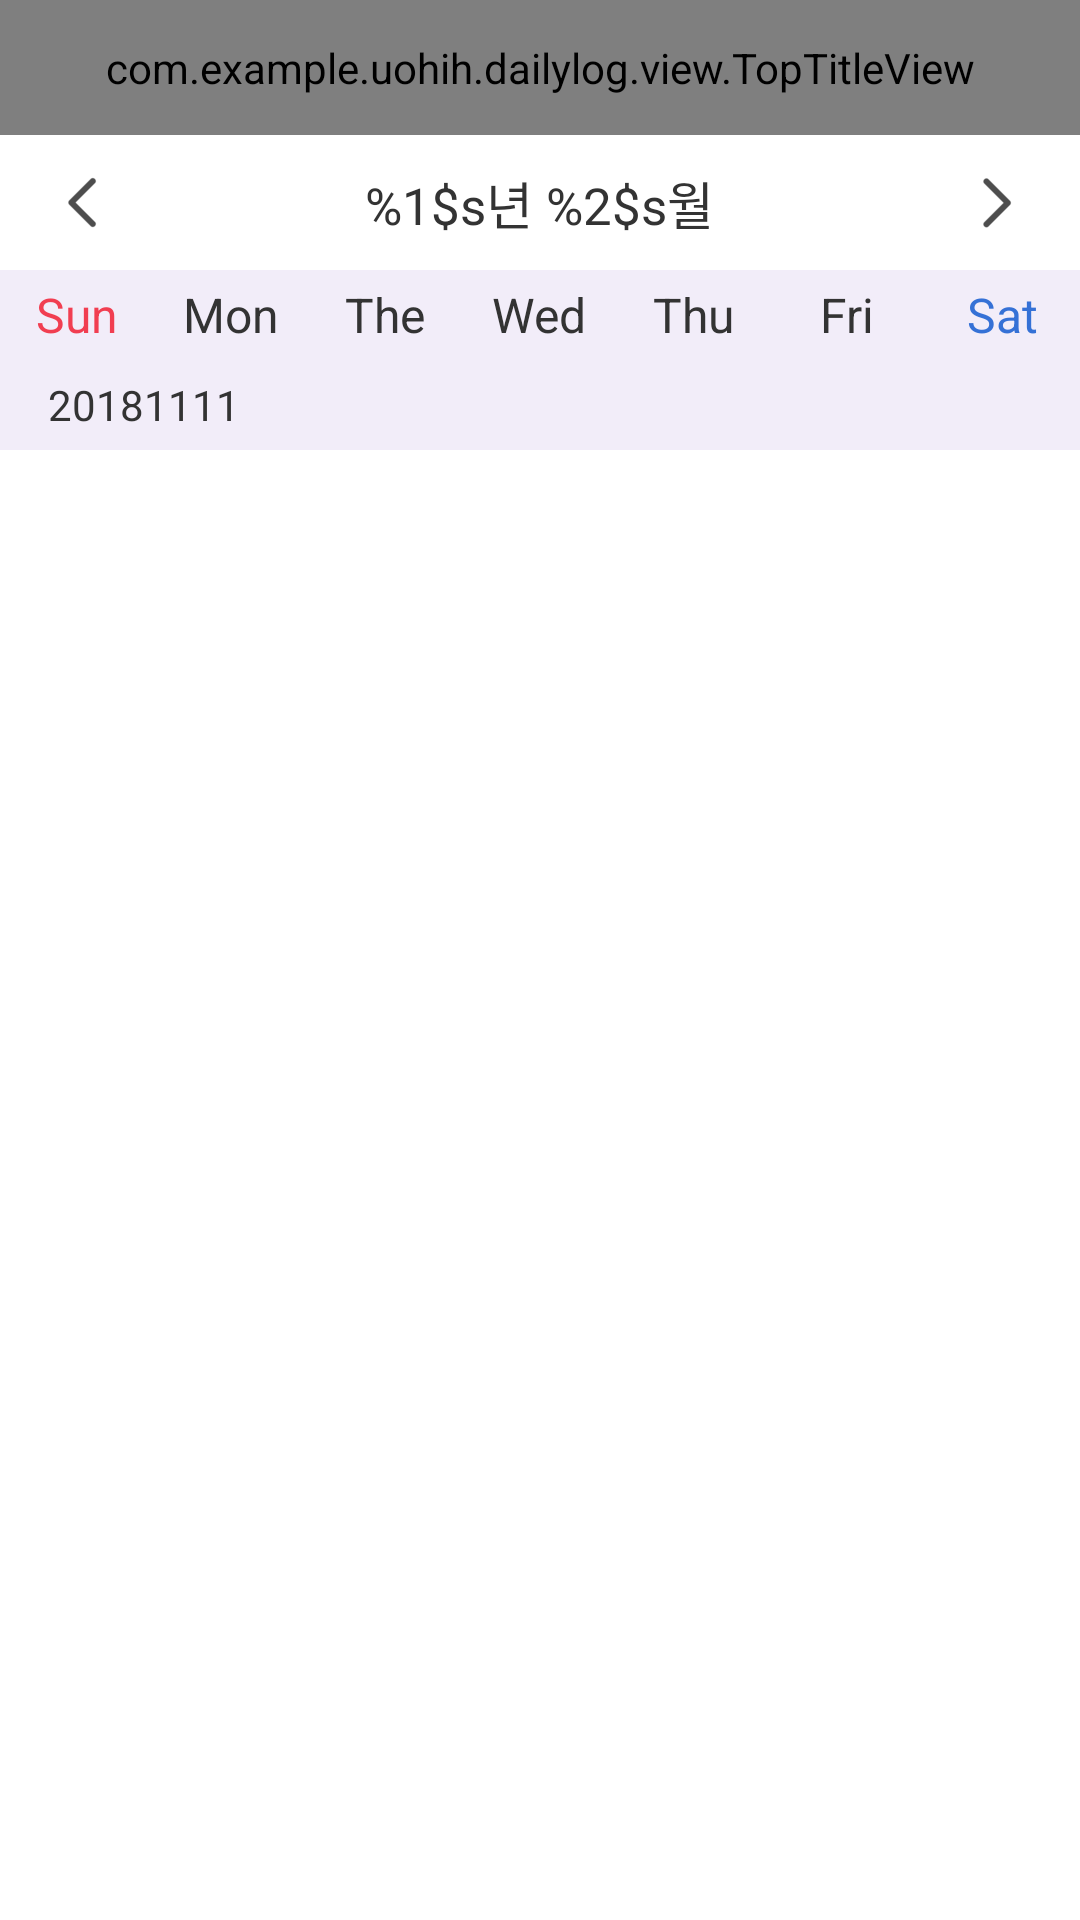

The Android layout XML behind this screen, and the referenced resources:
<!-- AndroidManifest.xml: application theme AppTheme -->
<!-- res/layout/activity_monthly.xml -->
<?xml version="1.0" encoding="utf-8"?>
<LinearLayout xmlns:android="http://schemas.android.com/apk/res/android"
    xmlns:app="http://schemas.android.com/apk/res-auto"
    xmlns:tools="http://schemas.android.com/tools"
    android:layout_width="match_parent"
    android:layout_height="match_parent"
    android:orientation="vertical"
    tools:context=".main.MonthlyActivity">

    
    <com.example.uohih.dailylog.view.TopTitleView
        android:id="@+id/monthly_title_view"
        android:layout_width="match_parent"
        android:layout_height="@dimen/dp45"
        android:gravity="center_vertical"
        app:btnCalendar="true"
        app:btnMenu="true"
        app:btnPencil="true"
        app:btnSearch="true"
        app:btnLogo="true"
        app:tvTitle="@string/monthly_title" />




    
    <RelativeLayout
        android:layout_width="match_parent"
        android:layout_height="@dimen/dp45"
        android:gravity="center_vertical"
        android:paddingLeft="@dimen/dp10"
        android:paddingRight="@dimen/dp10">

        <TextView
            android:id="@+id/monthly_tv_date"
            android:layout_width="wrap_content"
            android:layout_height="match_parent"
            android:layout_centerHorizontal="true"
            android:gravity="center"
            android:text="@string/monthly_date"
            android:textColor="@color/c_333333"
            android:textSize="@dimen/dp17" />

        <ImageButton
            android:id="@+id/monthly_btn_back"
            android:layout_width="wrap_content"
            android:layout_height="wrap_content"
            android:layout_alignParentStart="true"
            android:layout_centerVertical="true"
            android:background="@drawable/btn_back_selector" />

        <ImageButton
            android:id="@+id/monthly_btn_next"
            android:layout_width="wrap_content"
            android:layout_height="wrap_content"
            android:layout_alignParentEnd="true"
            android:layout_centerVertical="true"
            android:background="@drawable/btn_next_selector" />
    </RelativeLayout>

    
    <LinearLayout
        android:layout_width="match_parent"
        android:layout_height="@dimen/dp30"
        android:gravity="center"
        android:orientation="horizontal"
        android:background="@color/c_f2edf9">

        <TextView
            android:id="@+id/sun"
            android:layout_width="0dp"
            android:layout_height="wrap_content"
            android:layout_weight="1"
            android:gravity="center"
            android:text="Sun"
            android:textColor="@color/c_f13e51"
            android:textSize="@dimen/dp16" />
        
            
            
            

        <TextView
            android:id="@+id/mon"
            android:layout_width="0dp"
            android:layout_height="wrap_content"
            android:layout_weight="1"
            android:gravity="center"
            android:text="Mon"
            android:textColor="@color/c_333333"
            android:textSize="@dimen/dp16" />

        <TextView
            android:id="@+id/the"
            android:layout_width="0dp"
            android:layout_height="wrap_content"
            android:layout_weight="1"
            android:gravity="center"
            android:text="The"
            android:textColor="@color/c_333333"
            android:textSize="@dimen/dp16" />

        <TextView
            android:id="@+id/wed"
            android:layout_width="0dp"
            android:layout_height="wrap_content"
            android:layout_weight="1"
            android:gravity="center"
            android:text="Wed"
            android:textColor="@color/c_333333"
            android:textSize="@dimen/dp16" />

        <TextView
            android:id="@+id/thu"
            android:layout_width="0dp"
            android:layout_height="wrap_content"
            android:layout_weight="1"
            android:gravity="center"
            android:text="Thu"
            android:textColor="@color/c_333333"
            android:textSize="@dimen/dp16" />

        <TextView
            android:id="@+id/fri"
            android:layout_width="0dp"
            android:layout_height="wrap_content"
            android:layout_weight="1"
            android:gravity="center"
            android:text="Fri"
            android:textColor="@color/c_333333"
            android:textSize="@dimen/dp16" />

        <TextView
            android:id="@+id/sat"
            android:layout_width="0dp"
            android:layout_height="wrap_content"
            android:layout_weight="1"
            android:gravity="center"
            android:text="Sat"
            android:textColor="@color/c_3571d6"
            android:textSize="@dimen/dp16" />
    </LinearLayout>

    
   <GridView
       android:id="@+id/monthly_gridview"
       android:layout_width="match_parent"
       android:layout_height="wrap_content"
       android:gravity="center"
       android:background="@color/c_dbdbdb"
       android:horizontalSpacing="@dimen/dp01"
       android:verticalSpacing="@dimen/dp01"
       android:numColumns="7"
       android:stretchMode="columnWidth" >
   </GridView>

    <LinearLayout
        android:layout_width="match_parent"
        android:layout_height="@dimen/dp30"
        android:gravity="center"
        android:orientation="horizontal"
        android:background="@color/c_f2edf9"
        android:paddingLeft="@dimen/dp16">

        <TextView
            android:id="@+id/monthly_date"
            android:layout_width="0dp"
            android:layout_height="wrap_content"
            android:layout_weight="1"
            android:text="20181111"
            android:textColor="@color/c_333333"
            android:textSize="@dimen/dp14" />

    </LinearLayout>

    <ListView
        android:id="@+id/monthly_listview"
        android:layout_width="match_parent"
        android:layout_height="0dp"
        android:layout_weight="1"
        android:padding="@dimen/dp05"
        android:dividerHeight="0dp"
        android:divider="@color/c_ffffff"/>

</LinearLayout>
<!-- resources referenced by this layout -->
<resources>
  <color name="c_333333">#333333</color>
  <color name="c_3571d6">#3571d6</color>
  <color name="c_dbdbdb">#dbdbdb</color>
  <color name="c_f13e51">#f13e51</color>
  <color name="c_f2edf9">#f2edf9</color>
  <color name="c_ffffff">#ffffff</color>
  <dimen name="dp01">1dp</dimen>
  <dimen name="dp05">5dp</dimen>
  <dimen name="dp10">10dp</dimen>
  <dimen name="dp14">14dp</dimen>
  <dimen name="dp16">16dp</dimen>
  <dimen name="dp17">17dp</dimen>
  <dimen name="dp30">30dp</dimen>
  <dimen name="dp45">45dp</dimen>
  <!-- drawable btn_back_selector (drawable) -->
  <?xml version="1.0" encoding="utf-8"?>
  <selector xmlns:android="http://schemas.android.com/apk/res/android">
      <item android:state_pressed="true" android:drawable="@drawable/btn_back_prs"/>
      <item android:state_focused="true" android:drawable="@drawable/btn_back_prs"/>
      <item android:drawable="@drawable/btn_back_nor"/>
  
  </selector>
  <!-- drawable btn_next_selector (drawable) -->
  <?xml version="1.0" encoding="utf-8"?>
  <selector xmlns:android="http://schemas.android.com/apk/res/android">
      <item android:state_pressed="true" android:drawable="@drawable/btn_next_prs"/>
      <item android:state_focused="true" android:drawable="@drawable/btn_next_prs"/>
      <item android:drawable="@drawable/btn_next_nor"/>
  
  </selector>
  <string name="monthly_date">%1$s년 %2$s월 </string>
  <string name="monthly_title">월간</string>
  <style name="AppTheme" parent="android:Theme.Holo.Light.NoActionBar">
          <item name="android:windowBackground">@color/c_ffffff</item>
          <item name="android:colorBackground">@color/c_ffffff</item>
      </style>
  <!-- drawable btn_back_prs: png bitmap (drawable-xxhdpi, 1070 bytes) -->
  <!-- drawable btn_back_nor: png bitmap (drawable-xxhdpi, 880 bytes) -->
  <!-- drawable btn_next_prs: png bitmap (drawable-xxhdpi, 1018 bytes) -->
  <!-- drawable btn_next_nor: png bitmap (drawable-xxhdpi, 833 bytes) -->
</resources>
